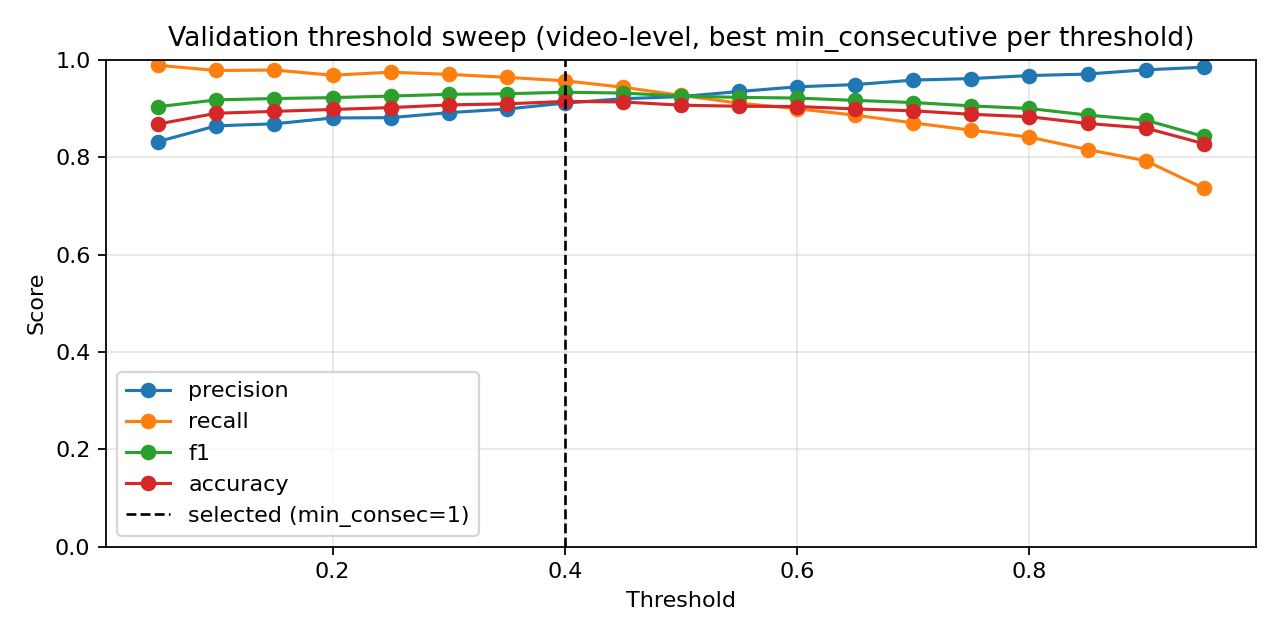

The file beside this chart, header and first rows:
threshold, min_consecutive, precision, nfall_precision, recall, f1, accuracy
0.05, 1, 0.8037, 0.9829, 0.9938, 0.8887, 0.8443
0.05, 3, 0.8177, 0.9839, 0.9938, 0.8972, 0.8575
0.05, 5, 0.8321, 0.972, 0.9885, 0.9036, 0.868
0.1, 1, 0.8341, 0.9743, 0.9894, 0.9051, 0.8702
0.1, 3, 0.8507, 0.9679, 0.9859, 0.9133, 0.8829
0.1, 5, 0.8643, 0.9527, 0.9779, 0.9176, 0.8901
0.15, 1, 0.8582, 0.9743, 0.9885, 0.9188, 0.8907
0.15, 3, 0.8684, 0.9551, 0.9788, 0.9203, 0.894
0.15, 5, 0.8785, 0.9278, 0.9638, 0.9192, 0.894
0.2, 1, 0.8688, 0.9605, 0.9815, 0.9217, 0.8956
0.2, 3, 0.8804, 0.9363, 0.9682, 0.9222, 0.8978
0.2, 5, 0.8932, 0.9104, 0.9523, 0.9218, 0.899
0.25, 1, 0.8811, 0.948, 0.9744, 0.9254, 0.9017
0.25, 3, 0.8917, 0.9223, 0.9594, 0.9243, 0.9017
0.25, 5, 0.9045, 0.8997, 0.9444, 0.924, 0.9028
0.3, 1, 0.8913, 0.9412, 0.97, 0.929, 0.9072
0.3, 3, 0.9008, 0.9134, 0.9532, 0.9262, 0.905
0.3, 5, 0.9125, 0.8782, 0.9294, 0.9209, 0.9001
0.35, 1, 0.8988, 0.9312, 0.9638, 0.9302, 0.9094
0.35, 3, 0.9108, 0.9038, 0.9462, 0.9281, 0.9083
0.35, 5, 0.9239, 0.8545, 0.9109, 0.9173, 0.8973
0.4, 1, 0.9109, 0.9211, 0.9568, 0.9333, 0.9144
0.4, 3, 0.9235, 0.8926, 0.9373, 0.9304, 0.9122
0.4, 5, 0.9283, 0.8299, 0.8914, 0.9095, 0.889
0.45, 1, 0.92, 0.9014, 0.9435, 0.9316, 0.9133
0.45, 3, 0.9277, 0.8652, 0.9179, 0.9228, 0.9039
0.45, 5, 0.9329, 0.7917, 0.8588, 0.8943, 0.873
0.5, 1, 0.9243, 0.877, 0.9267, 0.9255, 0.9067
0.5, 3, 0.935, 0.8454, 0.902, 0.9182, 0.8995
0.5, 5, 0.9451, 0.7701, 0.8358, 0.8871, 0.8669
0.55, 1, 0.9348, 0.8571, 0.9109, 0.9227, 0.9045
0.55, 3, 0.944, 0.8166, 0.8773, 0.9094, 0.8907
0.55, 5, 0.9525, 0.7497, 0.8138, 0.8777, 0.8581
0.6, 1, 0.9444, 0.8443, 0.8994, 0.9213, 0.9039
0.6, 3, 0.9529, 0.7965, 0.8579, 0.9029, 0.8846
0.6, 5, 0.9623, 0.7282, 0.7882, 0.8666, 0.8482
0.65, 1, 0.949, 0.8287, 0.8861, 0.9165, 0.899
0.65, 3, 0.9568, 0.7782, 0.8402, 0.8947, 0.8763
0.65, 5, 0.9645, 0.7107, 0.7679, 0.855, 0.8371
0.7, 1, 0.9582, 0.812, 0.8703, 0.9121, 0.8951
0.7, 3, 0.9648, 0.763, 0.8235, 0.8886, 0.8708
0.7, 5, 0.9713, 0.6947, 0.7467, 0.8443, 0.8277
0.75, 1, 0.9613, 0.7958, 0.8553, 0.9052, 0.8879
0.75, 3, 0.9682, 0.7457, 0.8049, 0.879, 0.8614
0.75, 5, 0.9776, 0.6836, 0.7308, 0.8364, 0.8211
0.8, 1, 0.9675, 0.7821, 0.8411, 0.8999, 0.8829
0.8, 3, 0.9748, 0.7278, 0.7838, 0.8689, 0.852
0.8, 5, 0.9828, 0.6647, 0.7043, 0.8206, 0.8073
0.85, 1, 0.9706, 0.7567, 0.8155, 0.8863, 0.8691
0.85, 3, 0.9807, 0.7092, 0.7608, 0.8569, 0.841
0.85, 5, 0.9832, 0.64, 0.6699, 0.7969, 0.7863
0.9, 1, 0.9793, 0.7371, 0.7926, 0.8761, 0.8597
0.9, 3, 0.9821, 0.6821, 0.7273, 0.8357, 0.8211
0.9, 5, 0.9844, 0.6042, 0.6143, 0.7565, 0.7526
0.95, 1, 0.9847, 0.6898, 0.7361, 0.8424, 0.8277
0.95, 3, 0.9844, 0.6385, 0.6673, 0.7954, 0.7852
0.95, 5, 0.9871, 0.5616, 0.5384, 0.6967, 0.7068
